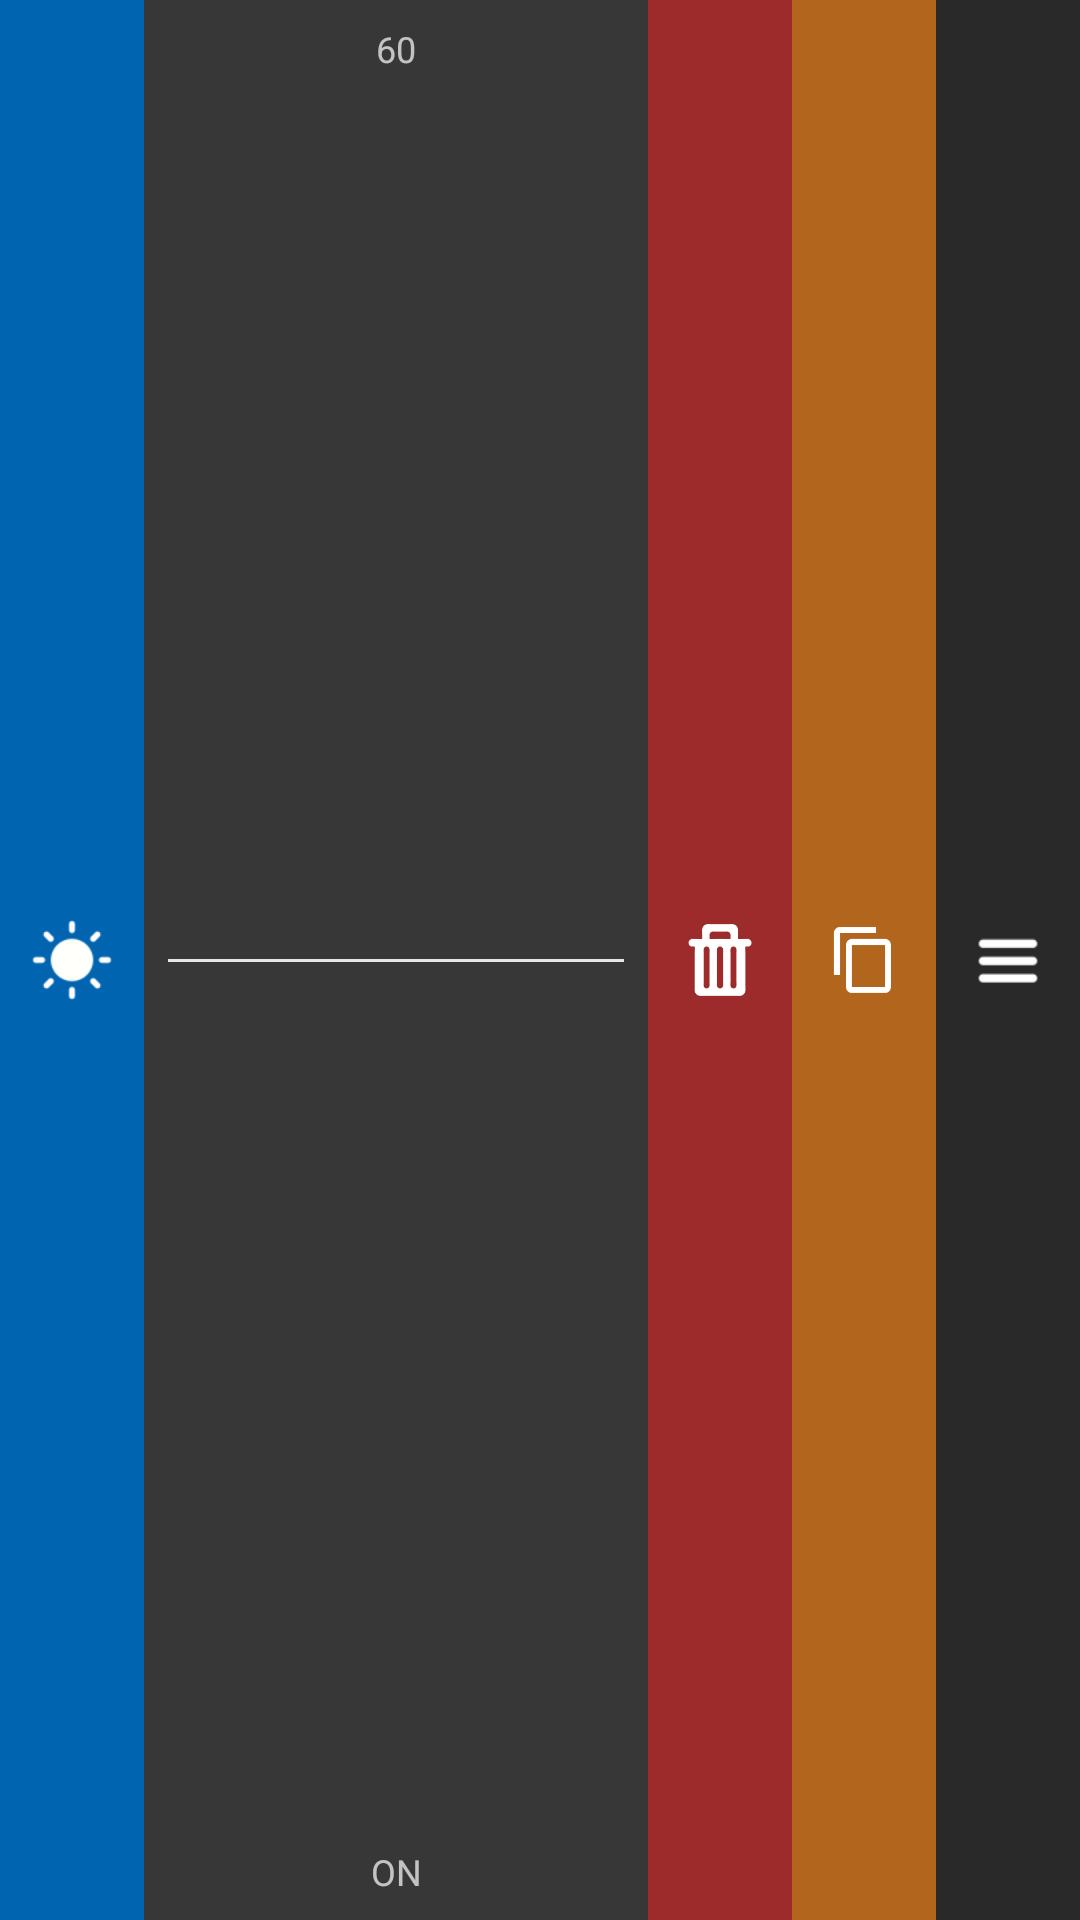

Here is an Android app screen rendered from its layout file. Give the layout XML and the strings, colors and styles it references.
<!-- AndroidManifest.xml: application theme AppTheme -->
<!-- res/layout/light_property_visible_stage_list_item.xml -->
<?xml version="1.0" encoding="utf-8"?>
<androidx.constraintlayout.widget.ConstraintLayout xmlns:android="http://schemas.android.com/apk/res/android"
    xmlns:app="http://schemas.android.com/apk/res-auto"
    xmlns:tools="http://schemas.android.com/tools"
    android:id="@+id/light_property_visible_stage_list_item_layout"
    android:layout_width="match_parent"
    android:layout_height="48dp"
    android:background="@color/subcomponent_list_item_light_bg">


    <ImageButton
        android:id="@+id/light_property_visible_stage_duplicate_button"
        style="@style/Widget.AppCompat.ImageButton"
        android:layout_width="48dp"
        android:layout_height="match_parent"
        android:background="#B1651D"
        android:foreground="?android:attr/selectableItemBackground"
        android:scaleType="fitCenter"
        app:layout_constraintBottom_toBottomOf="parent"
        app:layout_constraintEnd_toStartOf="@+id/light_property_visible_stage_drag_indicator"
        app:layout_constraintTop_toTopOf="parent"
        app:srcCompat="@drawable/ic_duplicate" />

    <ImageButton
        android:id="@+id/light_property_visible_stage_delete_button"
        android:layout_width="48dp"
        android:layout_height="match_parent"
        android:background="#9E2B2B"
        android:foreground="?android:attr/selectableItemBackground"
        android:scaleType="fitCenter"
        app:layout_constraintBottom_toBottomOf="parent"
        app:layout_constraintEnd_toStartOf="@+id/light_property_visible_stage_duplicate_button"
        app:layout_constraintTop_toTopOf="parent"
        app:srcCompat="@drawable/ic_delete" />

    <ImageView
        android:id="@+id/light_property_visible_stage_drag_indicator"
        android:layout_width="48dp"
        android:layout_height="match_parent"
        android:background="@color/subcomponent_list_item_dark_bg"
        android:padding="8dp"
        app:layout_constraintBottom_toBottomOf="parent"
        app:layout_constraintEnd_toEndOf="parent"
        app:layout_constraintTop_toTopOf="parent"
        app:srcCompat="@drawable/ic_hamburger" />

    <ImageView
        android:id="@+id/light_property_visible_stage_state_image_view"
        android:layout_width="48dp"
        android:layout_height="match_parent"
        android:background="#0064B1"
        android:baselineAlignBottom="true"
        android:padding="8dp"
        android:scaleType="fitCenter"
        android:src="@drawable/ic_visible"
        app:layout_constraintBottom_toBottomOf="parent"
        app:layout_constraintStart_toStartOf="parent"
        app:layout_constraintTop_toTopOf="parent" />

    <TextView
        android:id="@+id/light_property_visible_stage_length_text_view"
        android:layout_width="wrap_content"
        android:layout_height="14dp"
        android:layout_marginStart="8dp"
        android:layout_marginTop="8dp"
        android:layout_marginEnd="8dp"
        android:text="60"
        android:textSize="12sp"
        app:layout_constraintEnd_toStartOf="@+id/light_property_visible_stage_delete_button"
        app:layout_constraintStart_toEndOf="@+id/light_property_visible_stage_state_image_view"
        app:layout_constraintTop_toTopOf="parent" />

    <TextView
        android:id="@+id/light_property_visible_stage_state_text_view"
        android:layout_width="0dp"
        android:layout_height="wrap_content"
        android:layout_marginStart="8dp"
        android:layout_marginEnd="8dp"
        android:layout_marginBottom="8dp"
        android:gravity="center"
        android:text="ON"
        android:textSize="12sp"
        app:layout_constraintBottom_toBottomOf="parent"
        app:layout_constraintEnd_toStartOf="@+id/light_property_visible_stage_delete_button"
        app:layout_constraintHorizontal_bias="1.0"
        app:layout_constraintStart_toEndOf="@+id/light_property_visible_stage_state_image_view" />

    <View
        android:id="@+id/light_property_visible_stage_line_view"
        android:layout_width="0dp"
        android:layout_height="1dp"
        android:layout_marginStart="8dp"
        android:layout_marginEnd="8dp"
        android:background="#E6E6E6"
        app:layout_constraintBottom_toBottomOf="parent"
        app:layout_constraintEnd_toStartOf="@+id/light_property_visible_stage_delete_button"
        app:layout_constraintStart_toEndOf="@+id/light_property_visible_stage_state_image_view"
        app:layout_constraintTop_toTopOf="parent" />

</androidx.constraintlayout.widget.ConstraintLayout>
<!-- resources referenced by this layout -->
<resources>
  <color name="subcomponent_list_item_dark_bg">#292929</color>
  <color name="subcomponent_list_item_light_bg">#373737</color>
  <!-- drawable ic_delete: png bitmap (drawable, 2544 bytes) -->
  <!-- drawable ic_duplicate: png bitmap (drawable, 1793 bytes) -->
  <!-- drawable ic_hamburger: png bitmap (drawable, 784 bytes) -->
  <!-- drawable ic_visible: png bitmap (drawable, 1435 bytes) -->
  <style name="AppTheme" parent="Theme.AppCompat">
          
          <item name="colorPrimary">@color/colorPrimary</item>
          <item name="colorPrimaryDark">@color/colorPrimaryDark</item>
          <item name="colorAccent">@color/colorAccent</item>
      </style>
  <color name="colorPrimary">#DDDDDD</color>
  <color name="colorPrimaryDark">#111111</color>
  <color name="colorAccent">#0070A0</color>
</resources>
